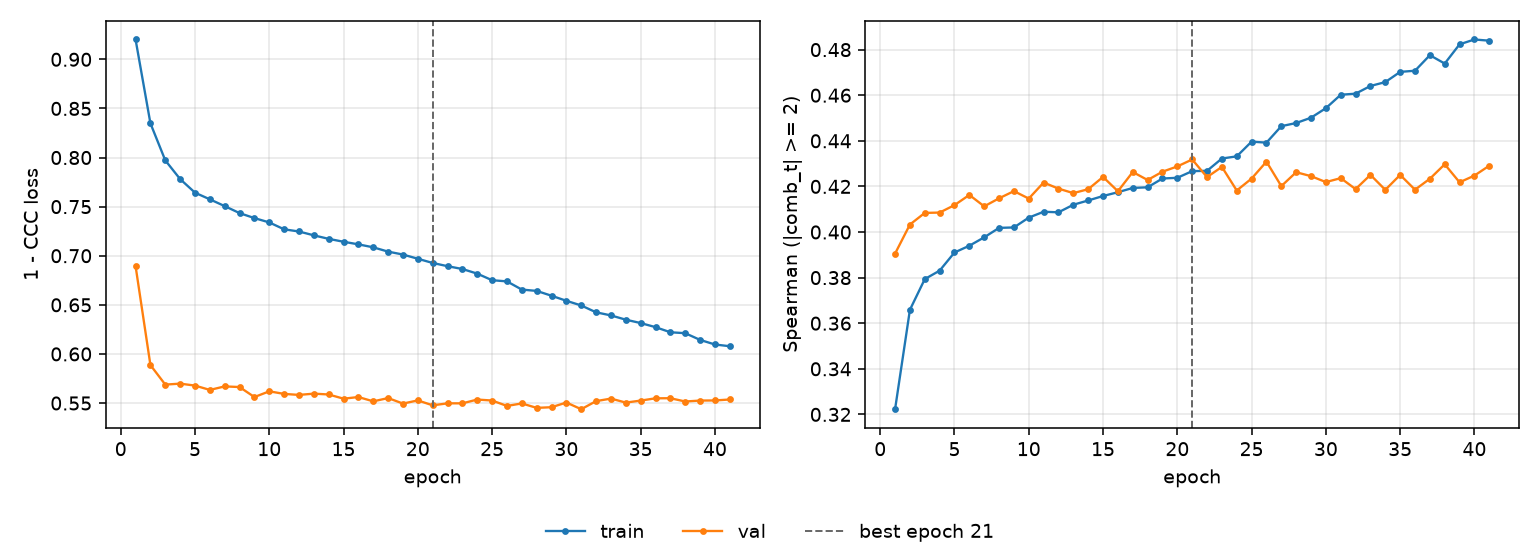

The data file committed next to this chart (first rows):
epoch, tr_loss, vl_loss, tr_sp, vl_sp, is_best
1, 0.9202, 0.6895, 0.3223, 0.3905, False
2, 0.8348, 0.5887, 0.3659, 0.4033, False
3, 0.7971, 0.5688, 0.3794, 0.4084, False
4, 0.778, 0.5698, 0.3831, 0.4085, False
5, 0.7642, 0.5678, 0.391, 0.4118, False
6, 0.7574, 0.5634, 0.394, 0.4163, False
7, 0.7505, 0.567, 0.3977, 0.4113, False
8, 0.7434, 0.5663, 0.4018, 0.4148, False
9, 0.7383, 0.5561, 0.402, 0.4179, False
10, 0.7339, 0.5619, 0.4063, 0.4147, False
11, 0.7269, 0.5593, 0.4089, 0.4217, False
12, 0.7247, 0.5583, 0.4086, 0.419, False
13, 0.7208, 0.5596, 0.412, 0.4171, False
14, 0.7172, 0.5587, 0.4138, 0.4188, False
15, 0.7142, 0.5544, 0.4158, 0.4242, False
16, 0.7116, 0.5561, 0.4175, 0.4179, False
17, 0.7086, 0.5517, 0.4193, 0.4263, False
18, 0.7042, 0.5551, 0.4196, 0.4228, False
19, 0.7012, 0.5495, 0.4235, 0.4265, False
20, 0.6969, 0.5527, 0.4238, 0.4288, False
21, 0.6926, 0.5477, 0.4267, 0.4318, True
22, 0.6894, 0.5497, 0.4268, 0.4241, False
23, 0.6865, 0.5497, 0.4322, 0.4286, False
24, 0.6818, 0.5536, 0.4332, 0.4182, False
25, 0.6751, 0.5526, 0.4396, 0.4234, False
26, 0.6739, 0.5471, 0.4392, 0.4309, False
27, 0.6655, 0.5496, 0.4464, 0.4201, False
28, 0.6642, 0.5451, 0.4478, 0.4262, False
29, 0.6593, 0.5458, 0.4501, 0.4245, False
30, 0.6541, 0.5505, 0.4543, 0.4219, False
31, 0.6493, 0.5437, 0.4602, 0.4236, False
32, 0.6424, 0.552, 0.4607, 0.4188, False
33, 0.6392, 0.5545, 0.4641, 0.4251, False
34, 0.6349, 0.5505, 0.4658, 0.4185, False
35, 0.6314, 0.5525, 0.4702, 0.425, False
36, 0.6273, 0.5548, 0.4707, 0.4186, False
37, 0.6221, 0.5549, 0.4776, 0.4234, False
38, 0.6211, 0.5516, 0.4739, 0.4297, False
39, 0.6143, 0.5525, 0.4823, 0.4218, False
40, 0.6096, 0.5526, 0.4844, 0.4248, False
41, 0.6079, 0.5536, 0.4839, 0.4291, False
